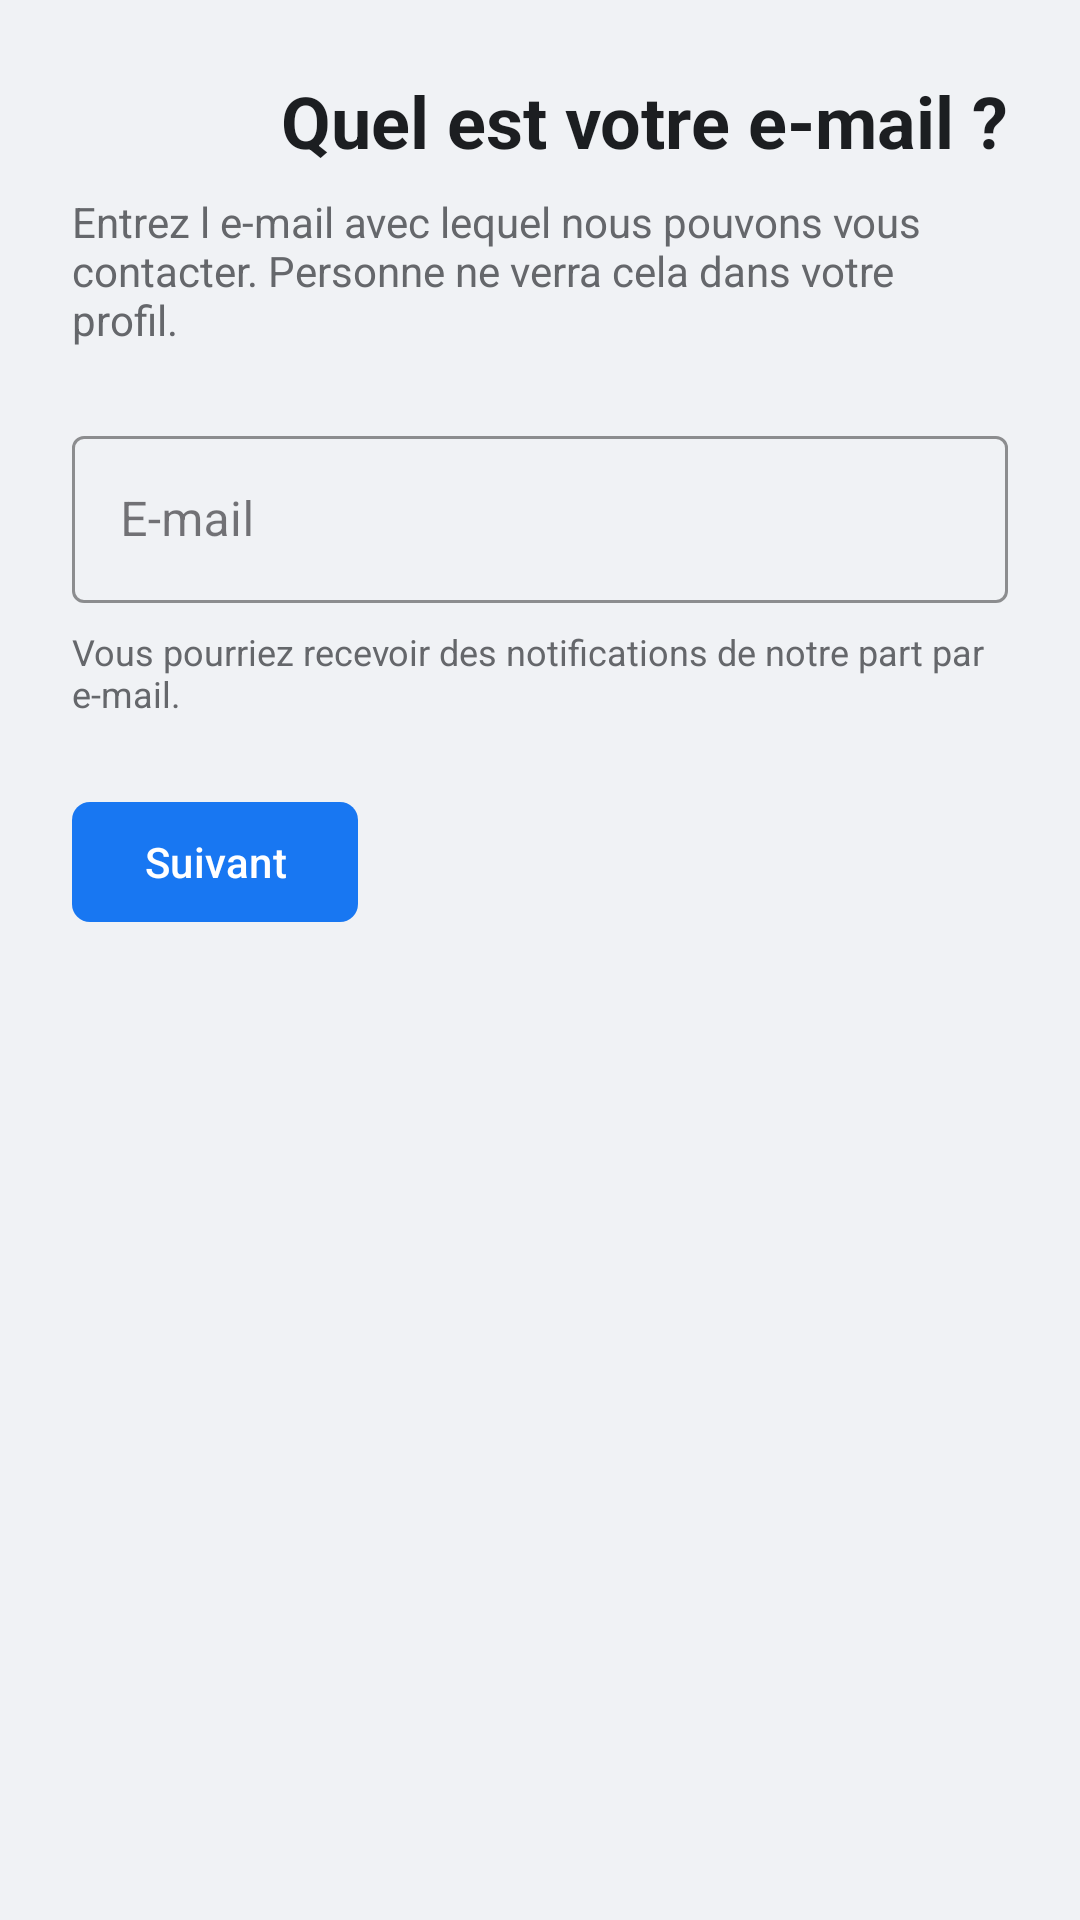

Write the Android layout XML for this screen, with the resource values it uses.
<!-- AndroidManifest.xml: application theme Theme.Projet_de_stage -->
<!-- res/layout/phone_number.xml -->
<LinearLayout xmlns:android="http://schemas.android.com/apk/res/android"
    xmlns:app="http://schemas.android.com/apk/res-auto"
    android:layout_width="match_parent"
    android:layout_height="match_parent"
    android:orientation="vertical"
    android:padding="24dp"
    android:background="@color/background_gray"
    android:layoutDirection="rtl">

    <TextView
        android:layout_width="wrap_content"
        android:layout_height="wrap_content"
        android:text="@string/what_is_your_phone"
        android:textColor="@color/text_primary"
        android:textSize="24sp"
        android:textStyle="bold" />

    <TextView
        android:layout_width="wrap_content"
        android:layout_height="wrap_content"
        android:text="@string/phone_instructions"
        android:textColor="@color/text_secondary"
        android:textSize="14sp"
        android:layout_marginTop="8dp" />

    <com.google.android.material.textfield.TextInputLayout
        android:id="@+id/phoneInputLayout"
        style="@style/Widget.MaterialComponents.TextInputLayout.OutlinedBox"
        android:layout_width="match_parent"
        android:layout_height="wrap_content"
        android:layout_marginTop="24dp"
        app:boxStrokeColor="@color/border_dark"
        android:gravity="bottom"
        app:prefixTextColor="@color/text_primary">

        <com.google.android.material.textfield.TextInputEditText
            android:id="@+id/phoneInput"
            android:layout_width="match_parent"
            android:layout_height="wrap_content"
            android:hint="@string/phone_hint"
            android:inputType="textEmailAddress" />
    </com.google.android.material.textfield.TextInputLayout>

    <TextView
        android:layout_width="wrap_content"
        android:layout_height="wrap_content"
        android:layout_marginTop="8dp"
        android:text="@string/phone_notifications_note"
        android:textColor="@color/text_secondary"
        android:textSize="12sp" />

    <com.google.android.material.button.MaterialButton
        android:id="@+id/nextButton"
        android:layout_width="wrap_content"
        android:layout_height="wrap_content"
        android:layout_gravity="end"
        android:layout_marginTop="24dp"
        android:text="@string/next"
        app:cornerRadius="6dp"
        app:backgroundTint="@color/blue_500" />


</LinearLayout>
<!-- resources referenced by this layout -->
<resources>
  <color name="background_gray">#F0F2F5</color>
  <color name="blue_500">#1877F2</color>
  <color name="border_dark">#3E4042</color>
  <color name="text_primary">#1C1E21</color>
  <color name="text_secondary">#65676B</color>
  <string name="next">Suivant</string>
  <string name="phone_hint">E-mail</string>
  <string name="phone_instructions">Entrez l e-mail avec lequel nous pouvons vous contacter. Personne ne verra cela dans votre profil.</string>
  <string name="phone_notifications_note">Vous pourriez recevoir des notifications de notre part par e-mail.</string>
  <string name="what_is_your_phone">Quel est votre e-mail ?</string>
  <style name="Theme.Projet_de_stage" parent="Base.Theme.Projet_de_stage" />
  <style name="Base.Theme.Projet_de_stage" parent="Theme.Material3.DayNight.NoActionBar">
          
          
      </style>
</resources>
